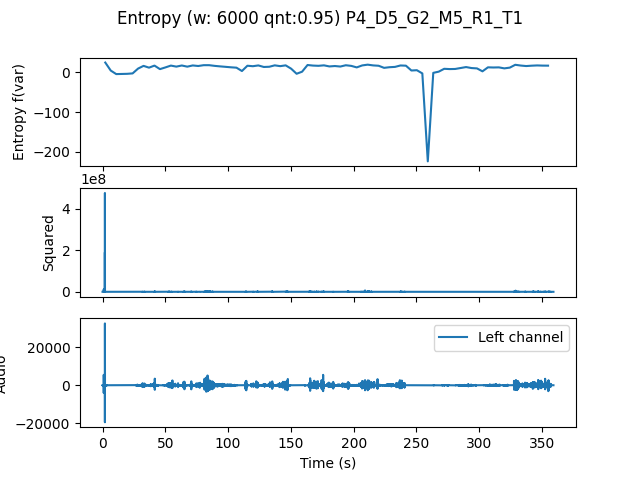

The data file committed next to this chart (first rows):
, t0, var
0.0, 0.0, 25.15
4.354, 4.354, 4.862
8.707, 8.707, -4.056
13.06, 13.06, -3.741
17.41, 17.41, -3.385
21.77, 21.77, -2.328
26.12, 26.12, 9.884
30.48, 30.48, 16.7
34.83, 34.83, 12.22
39.18, 39.18, 17.42
43.54, 43.54, 8.493
47.89, 47.89, 12.83
52.24, 52.24, 17.44
56.6, 56.6, 14.84
60.95, 60.95, 17.68
65.31, 65.31, 14.75
69.66, 69.66, 17.81
74.01, 74.01, 16.4
78.37, 78.37, 18.47
82.72, 82.72, 18.48
87.07, 87.07, 16.75
91.43, 91.43, 15.44
95.78, 95.78, 14.29
100.1, 100.1, 13.09
104.5, 104.5, 12.15
108.8, 108.8, 3.671
113.2, 113.2, 17.08
117.6, 117.6, 15.87
121.9, 121.9, 17.84
126.3, 126.3, 13.93
130.6, 130.6, 14.49
135, 135, 18.05
139.3, 139.3, 16.03
143.7, 143.7, 18.03
148, 148, 9.613
152.4, 152.4, -3.238
156.7, 156.7, 1.946
161.1, 161.1, 18.9
165.4, 165.4, 17.46
169.8, 169.8, 16.87
174.1, 174.1, 18.08
178.5, 178.5, 15.32
182.9, 182.9, 16.34
187.2, 187.2, 15.03
191.6, 191.6, 18.31
195.9, 195.9, 16.7
200.3, 200.3, 12.87
204.6, 204.6, 17.86
209, 209, 19.79
213.3, 213.3, 17.9
217.7, 217.7, 17.04
222, 222, 11.72
226.4, 226.4, 13.33
230.7, 230.7, 14.14
235.1, 235.1, 17.73
239.5, 239.5, 17.2
243.8, 243.8, 4.996
248.2, 248.2, 5.751
252.5, 252.5, -2.364
256.9, 256.9, -224.9
... 22 more rows
